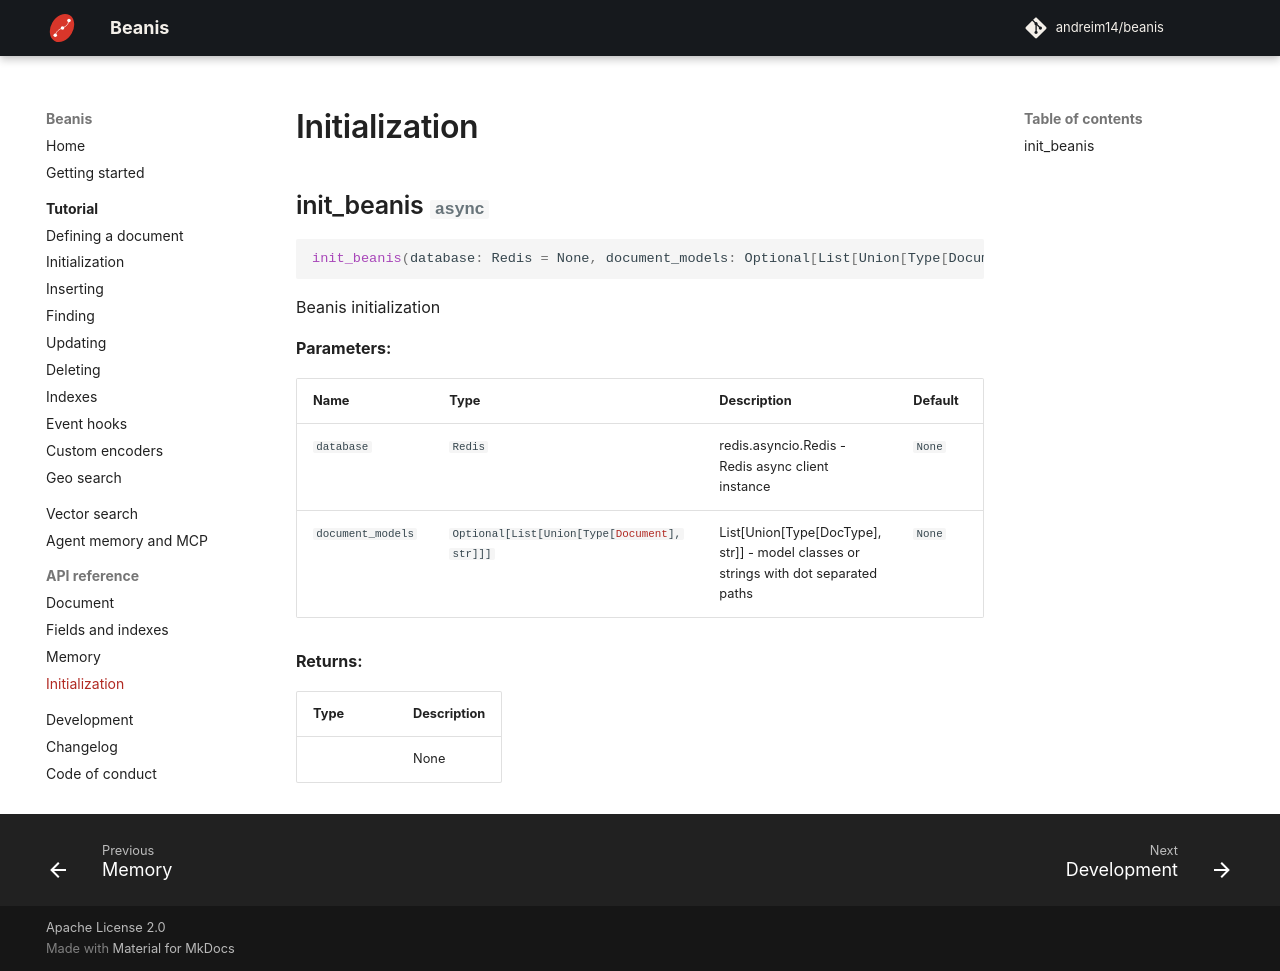

repository: andreim14/beanis · page: reference/init/index.html · generator: mkdocs

# Initialization

::: beanis.odm.utils.init.init_beanis
